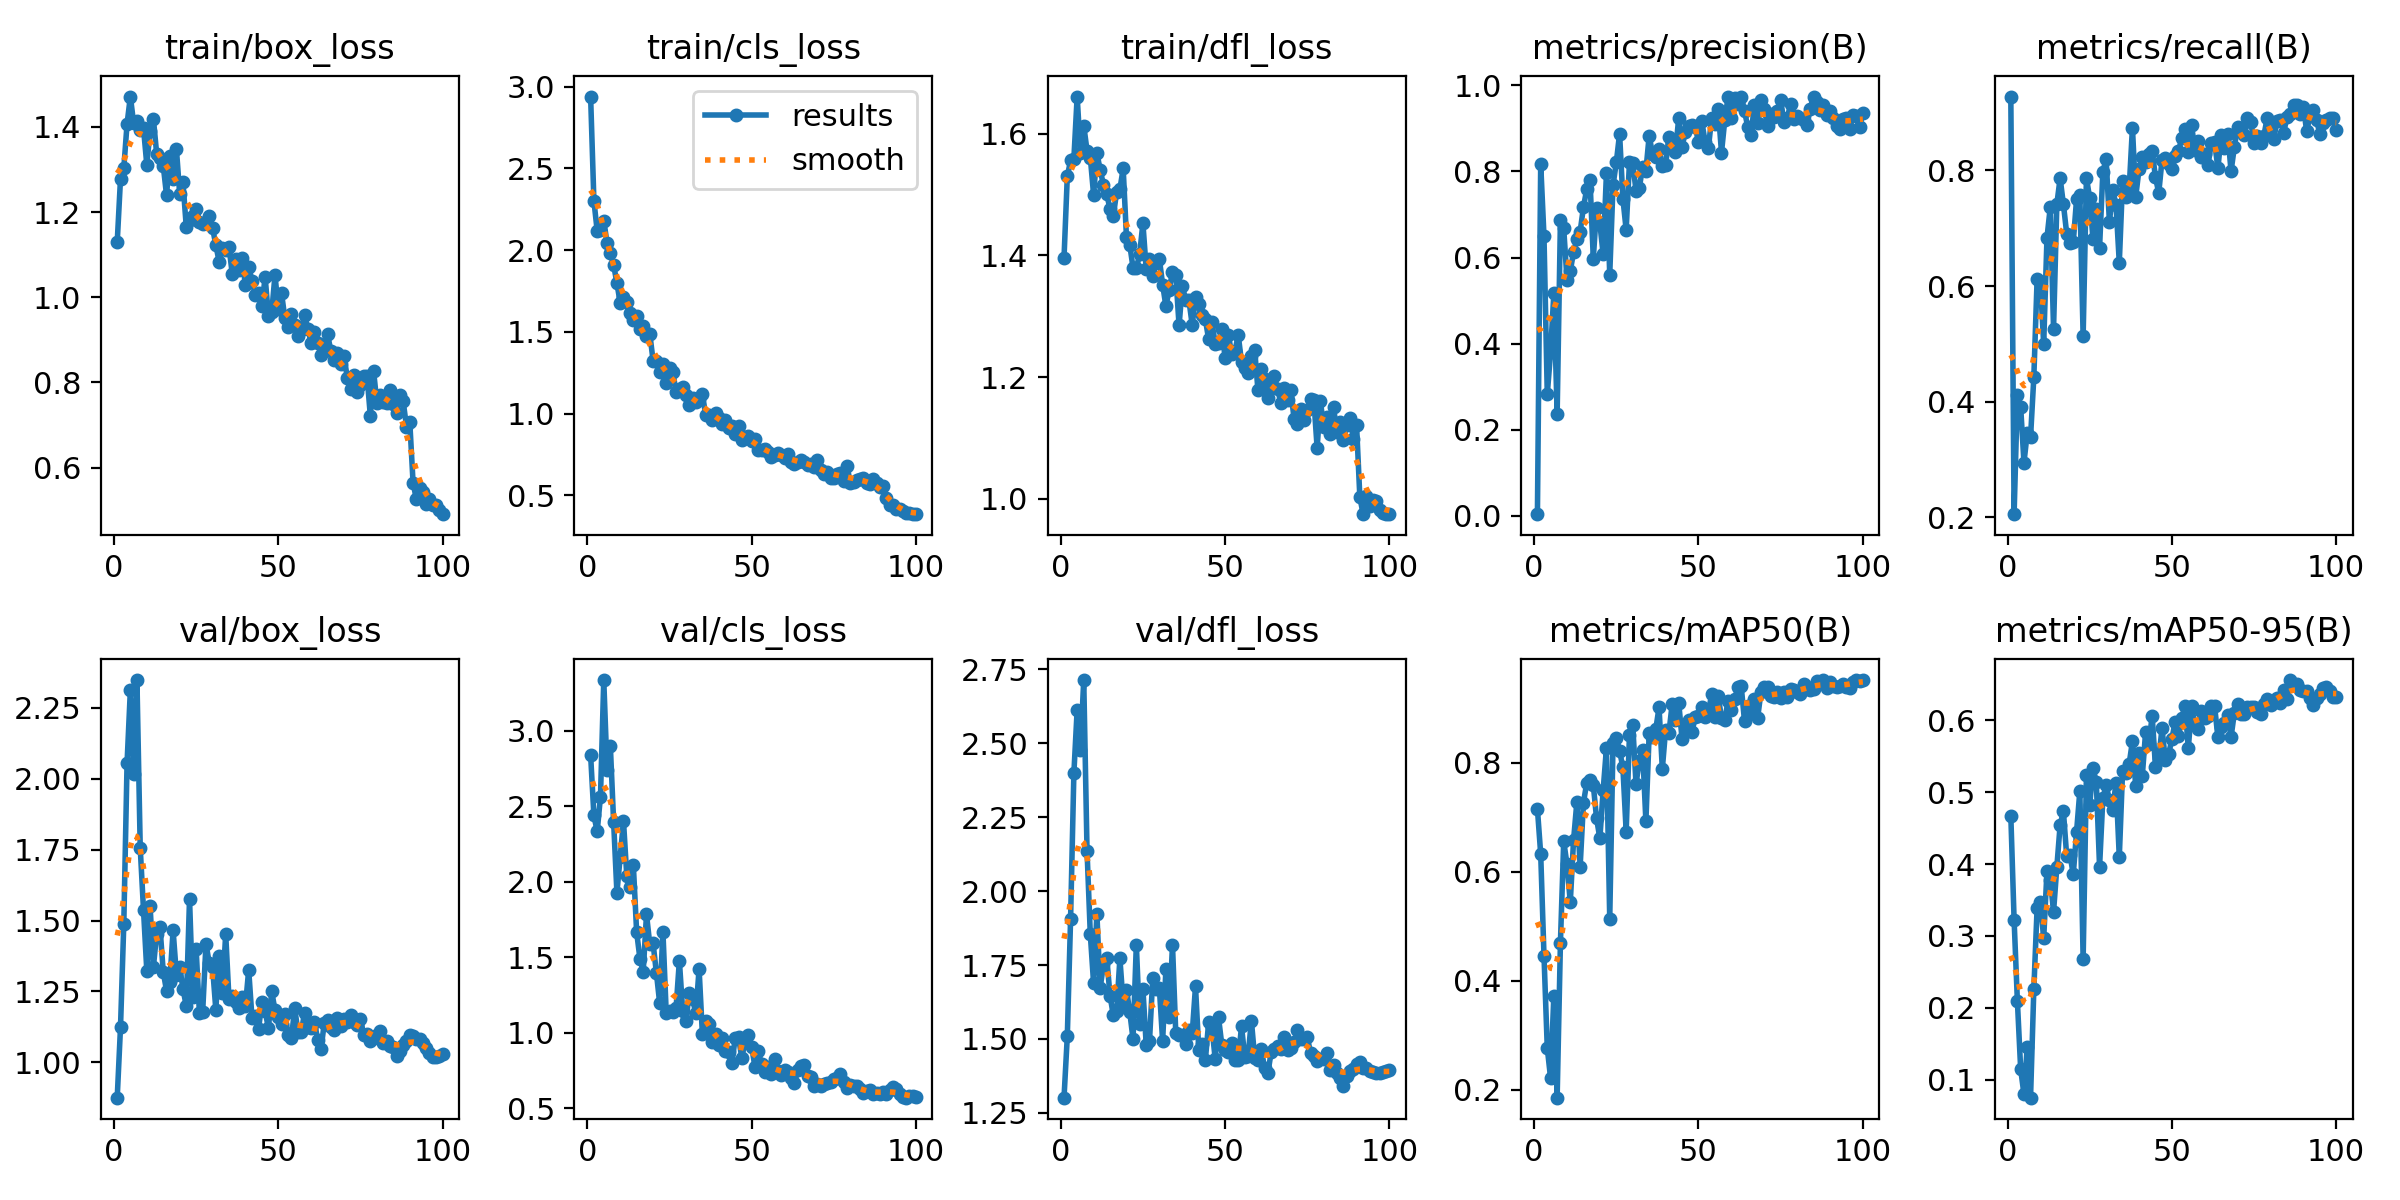

Data behind this chart, as committed beside it:
epoch, time, train/box_loss, train/cls_loss, train/dfl_loss, metrics/precision(B), metrics/recall(B), metrics/mAP50(B), metrics/mAP50-95(B), val/box_loss, val/cls_loss, val/dfl_loss, lr/pg0, lr/pg1, lr/pg2
1, 19.49, 1.129, 2.94, 1.396, 0.00373, 0.9275, 0.7156, 0.4676, 0.8751, 2.841, 1.301, 0.0004334, 0.0004334, 0.0004334
2, 27.71, 1.278, 2.303, 1.53, 0.8178, 0.2056, 0.6324, 0.3223, 1.123, 2.44, 1.509, 0.0008748, 0.0008748, 0.0008748
3, 35.48, 1.302, 2.118, 1.556, 0.649, 0.4122, 0.4461, 0.2092, 1.487, 2.335, 1.907, 0.001307, 0.001307, 0.001307
4, 43.55, 1.407, 2.124, 1.559, 0.2824, 0.3908, 0.2763, 0.1144, 2.057, 2.565, 2.399, 0.001617, 0.001617, 0.001617
5, 51.88, 1.471, 2.181, 1.661, 0.3797, 0.2947, 0.2214, 0.0796, 2.313, 3.337, 2.614, 0.001601, 0.001601, 0.001601
6, 59.68, 1.408, 2.044, 1.568, 0.5173, 0.3462, 0.3724, 0.1461, 2.018, 2.741, 2.479, 0.001584, 0.001584, 0.001584
7, 67.6, 1.413, 1.981, 1.613, 0.2367, 0.3383, 0.1852, 0.07486, 2.349, 2.902, 2.714, 0.001568, 0.001568, 0.001568
8, 75.79, 1.393, 1.91, 1.572, 0.6868, 0.4423, 0.4698, 0.2255, 1.757, 2.397, 2.137, 0.001551, 0.001551, 0.001551
9, 83.63, 1.396, 1.798, 1.561, 0.6677, 0.612, 0.6562, 0.3389, 1.537, 1.929, 1.853, 0.001535, 0.001535, 0.001535
10, 91.62, 1.311, 1.678, 1.5, 0.5489, 0.6066, 0.6134, 0.3474, 1.323, 2.166, 1.688, 0.001518, 0.001518, 0.001518
11, 99.4, 1.39, 1.716, 1.568, 0.5688, 0.4993, 0.5444, 0.2965, 1.551, 2.403, 1.922, 0.001502, 0.001502, 0.001502
12, 107, 1.419, 1.682, 1.54, 0.613, 0.6833, 0.6582, 0.3903, 1.336, 2.042, 1.672, 0.001485, 0.001485, 0.001485
13, 115.2, 1.337, 1.613, 1.516, 0.6431, 0.7361, 0.7278, 0.3786, 1.454, 1.968, 1.752, 0.001469, 0.001469, 0.001469
14, 122.9, 1.328, 1.575, 1.501, 0.6604, 0.5259, 0.6096, 0.3336, 1.479, 2.11, 1.775, 0.001452, 0.001452, 0.001452
15, 130.6, 1.309, 1.597, 1.476, 0.7167, 0.7414, 0.7264, 0.3959, 1.319, 1.668, 1.646, 0.001436, 0.001436, 0.001436
16, 138.7, 1.24, 1.515, 1.465, 0.7587, 0.7865, 0.7629, 0.4544, 1.252, 1.492, 1.58, 0.001419, 0.001419, 0.001419
17, 146.5, 1.332, 1.537, 1.504, 0.7802, 0.7412, 0.7686, 0.4734, 1.284, 1.406, 1.593, 0.001403, 0.001403, 0.001403
18, 154.2, 1.277, 1.474, 1.509, 0.5976, 0.6906, 0.7591, 0.4112, 1.466, 1.785, 1.772, 0.001386, 0.001386, 0.001386
19, 162.2, 1.349, 1.489, 1.543, 0.714, 0.6748, 0.6978, 0.4127, 1.309, 1.587, 1.619, 0.00137, 0.00137, 0.00137
20, 170.3, 1.243, 1.324, 1.429, 0.6794, 0.6759, 0.6612, 0.3857, 1.336, 1.593, 1.667, 0.001353, 0.001353, 0.001353
21, 178.7, 1.27, 1.324, 1.417, 0.6073, 0.7499, 0.7497, 0.4448, 1.26, 1.4, 1.591, 0.001337, 0.001337, 0.001337
22, 186, 1.166, 1.253, 1.379, 0.7961, 0.7569, 0.8268, 0.5018, 1.198, 1.199, 1.499, 0.00132, 0.00132, 0.00132
23, 194.5, 1.182, 1.304, 1.378, 0.5605, 0.513, 0.5137, 0.2675, 1.576, 1.67, 1.819, 0.001304, 0.001304, 0.001304
24, 202.5, 1.191, 1.186, 1.402, 0.7679, 0.7874, 0.8365, 0.524, 1.23, 1.131, 1.55, 0.001287, 0.001287, 0.001287
25, 210.6, 1.208, 1.278, 1.453, 0.821, 0.7514, 0.8454, 0.483, 1.4, 1.144, 1.669, 0.001271, 0.001271, 0.001271
26, 218.6, 1.177, 1.256, 1.378, 0.8878, 0.6815, 0.8215, 0.5333, 1.175, 1.137, 1.481, 0.001254, 0.001254, 0.001254
27, 226.3, 1.172, 1.133, 1.394, 0.7372, 0.7331, 0.7918, 0.5146, 1.179, 1.165, 1.492, 0.001238, 0.001238, 0.001238
28, 234.2, 1.174, 1.147, 1.367, 0.6644, 0.6664, 0.6738, 0.3963, 1.417, 1.477, 1.706, 0.001221, 0.001221, 0.001221
29, 242.4, 1.191, 1.163, 1.388, 0.8209, 0.7977, 0.8508, 0.4918, 1.35, 1.148, 1.67, 0.001205, 0.001205, 0.001205
30, 250.4, 1.163, 1.115, 1.394, 0.8187, 0.8191, 0.869, 0.5099, 1.336, 1.078, 1.673, 0.001188, 0.001188, 0.001188
31, 258.2, 1.123, 1.052, 1.352, 0.7558, 0.7103, 0.7609, 0.4893, 1.186, 1.261, 1.493, 0.001172, 0.001172, 0.001172
32, 266.4, 1.084, 1.095, 1.316, 0.7618, 0.7655, 0.8039, 0.4761, 1.373, 1.227, 1.737, 0.001155, 0.001155, 0.001155
33, 274.6, 1.116, 1.069, 1.344, 0.8106, 0.7406, 0.8232, 0.5134, 1.243, 1.129, 1.574, 0.001139, 0.001139, 0.001139
34, 282.6, 1.111, 1.092, 1.373, 0.8015, 0.6402, 0.6926, 0.4096, 1.453, 1.423, 1.819, 0.001122, 0.001122, 0.001122
35, 290.3, 1.118, 1.12, 1.368, 0.8831, 0.7818, 0.854, 0.5298, 1.224, 0.9918, 1.519, 0.001106, 0.001106, 0.001106
36, 298.4, 1.054, 0.991, 1.285, 0.8408, 0.7531, 0.8466, 0.527, 1.234, 1.08, 1.514, 0.001089, 0.001089, 0.001089
37, 306.7, 1.091, 0.988, 1.35, 0.8333, 0.7681, 0.8612, 0.5394, 1.214, 1.056, 1.514, 0.001073, 0.001073, 0.001073
38, 314.5, 1.063, 0.9603, 1.326, 0.8518, 0.874, 0.9017, 0.5712, 1.19, 0.9398, 1.484, 0.001056, 0.001056, 0.001056
39, 322.4, 1.091, 1.005, 1.326, 0.8122, 0.7543, 0.7887, 0.5082, 1.229, 0.9943, 1.531, 0.00104, 0.00104, 0.00104
40, 330.3, 1.028, 0.9705, 1.286, 0.815, 0.8019, 0.8611, 0.5551, 1.197, 0.9201, 1.519, 0.001023, 0.001023, 0.001023
41, 338.8, 1.072, 0.935, 1.331, 0.8805, 0.8232, 0.8542, 0.5231, 1.326, 0.9627, 1.677, 0.001007, 0.001007, 0.001007
42, 346.3, 1.038, 0.9609, 1.319, 0.8655, 0.8151, 0.9086, 0.5837, 1.155, 0.8783, 1.463, 0.0009904, 0.0009904, 0.0009904
43, 353.9, 1.006, 0.9087, 1.301, 0.8459, 0.8282, 0.8792, 0.567, 1.163, 0.8713, 1.482, 0.0009739, 0.0009739, 0.0009739
44, 362, 1.009, 0.9248, 1.295, 0.9251, 0.8338, 0.9094, 0.6068, 1.116, 0.8014, 1.429, 0.0009574, 0.0009574, 0.0009574
45, 369.4, 0.9801, 0.875, 1.262, 0.8573, 0.7884, 0.8438, 0.5359, 1.213, 0.9685, 1.556, 0.0009409, 0.0009409, 0.0009409
46, 376.9, 1.047, 0.9233, 1.29, 0.8917, 0.7607, 0.869, 0.5474, 1.179, 0.9695, 1.539, 0.0009244, 0.0009244, 0.0009244
47, 385, 0.9561, 0.8409, 1.255, 0.9052, 0.8181, 0.879, 0.5889, 1.121, 0.8332, 1.432, 0.0009078, 0.0009078, 0.0009078
48, 393.1, 0.9646, 0.8559, 1.256, 0.9091, 0.8207, 0.8562, 0.5454, 1.25, 0.947, 1.573, 0.0008913, 0.0008913, 0.0008913
49, 400.9, 1.052, 0.8626, 1.279, 0.9042, 0.8104, 0.8833, 0.5528, 1.183, 0.9831, 1.48, 0.0008748, 0.0008748, 0.0008748
50, 408.4, 0.9718, 0.8304, 1.232, 0.8686, 0.8028, 0.8861, 0.5742, 1.159, 0.9066, 1.462, 0.0008583, 0.0008583, 0.0008583
51, 417.1, 1.009, 0.8428, 1.27, 0.917, 0.8253, 0.9032, 0.5984, 1.135, 0.7746, 1.457, 0.0008418, 0.0008418, 0.0008418
52, 424.9, 0.9505, 0.7738, 1.238, 0.8693, 0.8329, 0.8845, 0.5783, 1.17, 0.8765, 1.486, 0.0008253, 0.0008253, 0.0008253
53, 432.4, 0.9292, 0.7746, 1.243, 0.8535, 0.8557, 0.8914, 0.6036, 1.095, 0.7931, 1.43, 0.0008088, 0.0008088, 0.0008088
54, 440, 0.9597, 0.7837, 1.269, 0.9244, 0.8723, 0.9266, 0.6196, 1.086, 0.7385, 1.43, 0.0007923, 0.0007923, 0.0007923
55, 447.8, 0.9336, 0.7643, 1.225, 0.9095, 0.8308, 0.8831, 0.5615, 1.191, 0.7723, 1.542, 0.0007758, 0.0007758, 0.0007758
56, 456.1, 0.9087, 0.7349, 1.216, 0.9448, 0.8778, 0.9228, 0.6198, 1.105, 0.7288, 1.438, 0.0007593, 0.0007593, 0.0007593
57, 464, 0.9233, 0.7469, 1.207, 0.8438, 0.8344, 0.8818, 0.5939, 1.108, 0.8282, 1.442, 0.0007428, 0.0007428, 0.0007428
58, 472.1, 0.959, 0.7566, 1.235, 0.9195, 0.8514, 0.8784, 0.5886, 1.175, 0.7471, 1.562, 0.0007263, 0.0007263, 0.0007263
59, 480, 0.9257, 0.7487, 1.245, 0.973, 0.8238, 0.9138, 0.6132, 1.125, 0.718, 1.436, 0.0007098, 0.0007098, 0.0007098
60, 487.9, 0.8928, 0.7307, 1.178, 0.9233, 0.8277, 0.8972, 0.6039, 1.122, 0.7507, 1.428, 0.0006933, 0.0006933, 0.0006933
... 40 more rows
